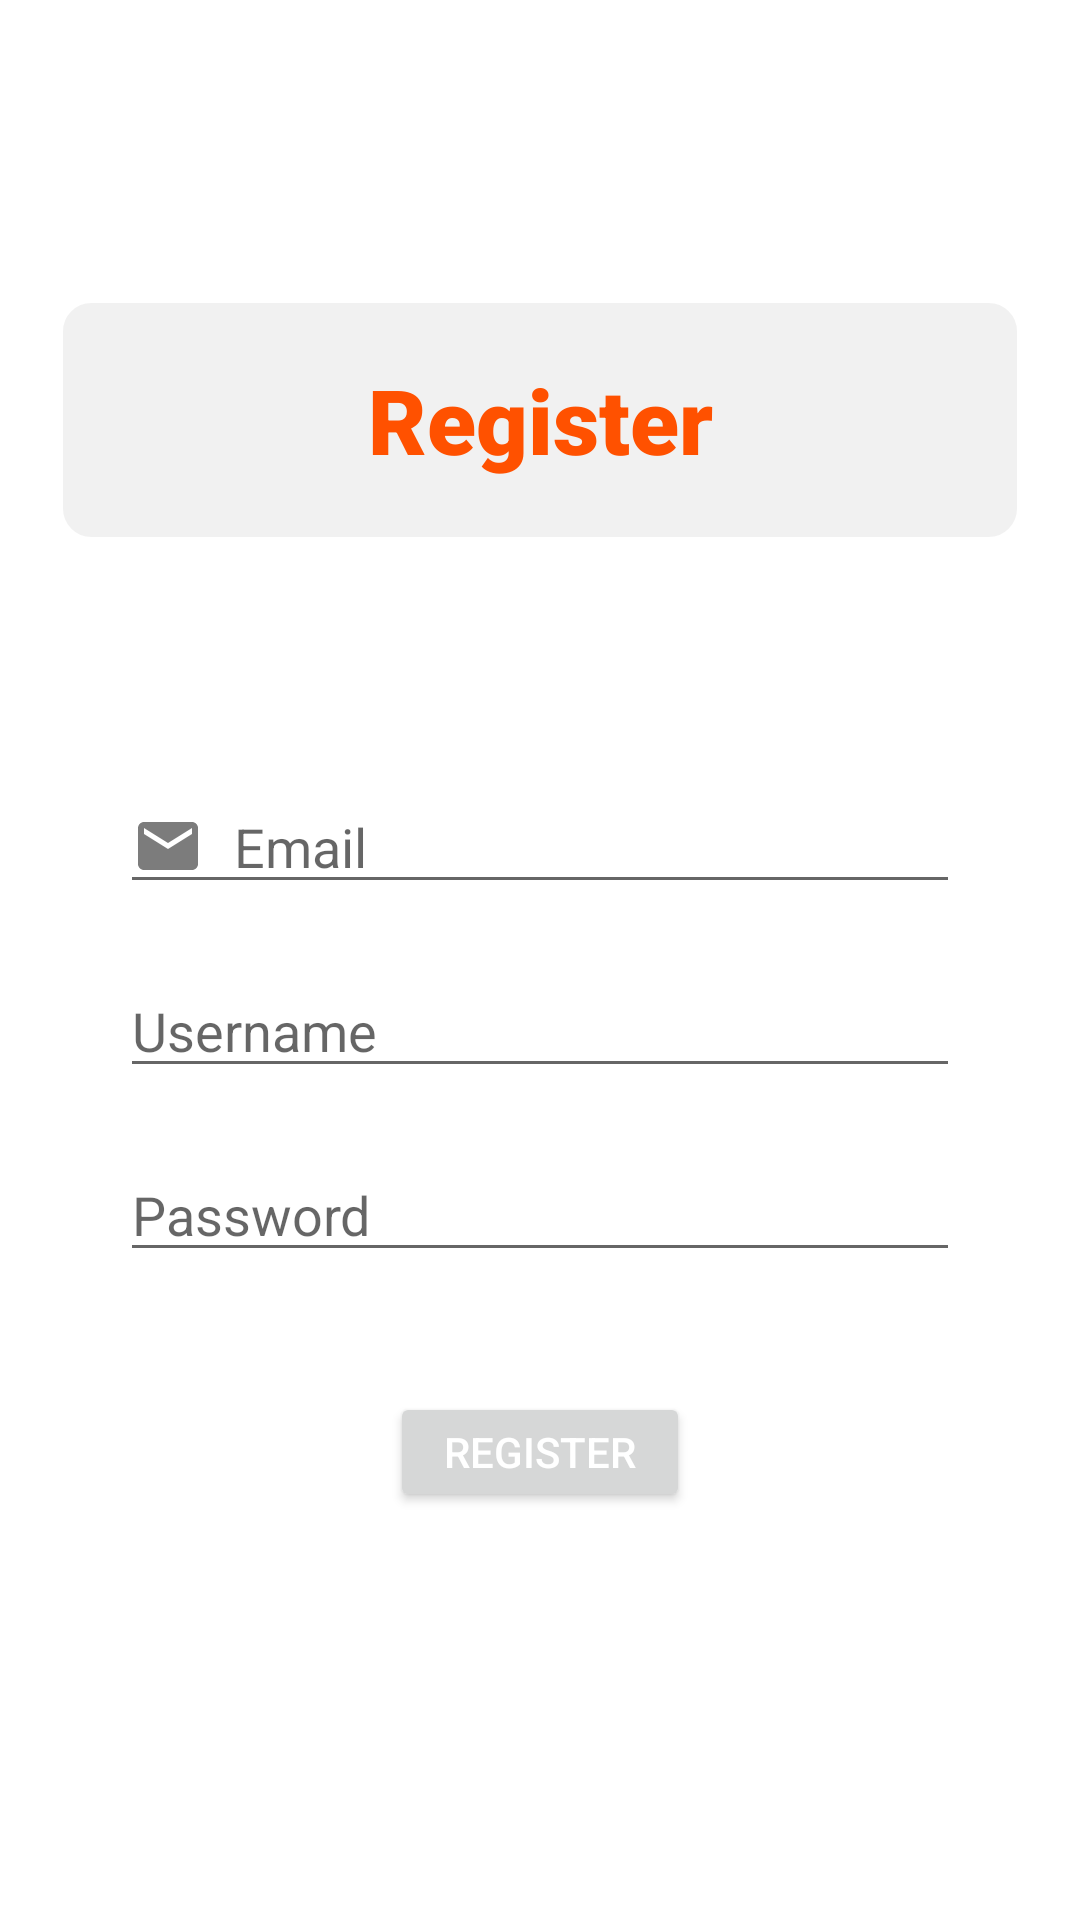

This screen was rendered from an Android layout file. Write that file and the resources it references.
<!-- AndroidManifest.xml: application theme Theme.Techst -->
<!-- res/layout/activity_register.xml -->
<?xml version="1.0" encoding="utf-8"?>
<RelativeLayout xmlns:android="http://schemas.android.com/apk/res/android"
    xmlns:app="http://schemas.android.com/apk/res-auto"
    xmlns:tools="http://schemas.android.com/tools"
    android:layout_width="match_parent"
    android:layout_height="match_parent"
    tools:context=".register_activity">

    <TextView
        android:id="@+id/register_banner"
        android:layout_width="match_parent"
        android:layout_height="80dp"
        android:layout_alignParentTop="true"
        android:layout_marginTop="100dp"
        android:layout_marginHorizontal="20dp"
        android:background="@drawable/rounded_corner"
        android:fontFamily="sans-serif-black"
        android:gravity="center"
        android:text="Register"
        android:textAlignment="center"
        android:textColor="#FF5100"
        android:textSize="30dp"
        android:textStyle="bold" />

    <LinearLayout
        android:id="@+id/register_details_layout"
        android:layout_width="match_parent"
        android:layout_height="wrap_content"
        android:layout_below="@+id/register_banner"
        android:layout_marginTop="60dp"
        android:orientation="vertical">

        <EditText
            android:id="@+id/register_email"
            android:layout_width="match_parent"
            android:layout_height="wrap_content"
            android:layout_marginHorizontal="40dp"
            android:layout_marginTop="20dp"
            android:drawableLeft="@drawable/ic_baseline_email_24"
            android:drawablePadding="10dp"
            android:hint="Email"
            android:textColor="@color/black"
            android:inputType="textEmailAddress" />

        <EditText
            android:id="@+id/register_username"
            android:textColor="@color/black"
            android:layout_width="match_parent"
            android:layout_height="wrap_content"
            android:layout_marginHorizontal="40dp"
            android:layout_marginTop="20dp"
            android:drawableLeft="@drawable/ic_baseline_person_24"
            android:drawablePadding="10dp"
            android:hint="Username"
            android:inputType="textPersonName" />

        <EditText
            android:id="@+id/register_password"
            android:textColor="@color/black"
            android:layout_width="match_parent"
            android:layout_height="wrap_content"
            android:layout_marginHorizontal="40dp"
            android:layout_marginVertical="20dp"
            android:drawableLeft="@drawable/ic_baseline_lock_24"
            android:drawablePadding="10dp"
            android:hint="Password"
            android:inputType="textPassword" />
    </LinearLayout>

    <Button
        android:id="@+id/register_button"
        android:layout_width="match_parent"
        android:layout_height="40dp"
        android:layout_below="@+id/register_details_layout"
        android:layout_marginTop="20dp"
        android:layout_marginHorizontal="130dp"
        android:text="REGISTER"/>

    <ProgressBar
        android:id="@+id/register_progressbar"
        style="@android:style/Widget.DeviceDefault.Light.ProgressBar.Large"
        android:layout_width="wrap_content"
        android:layout_height="wrap_content"
        android:layout_centerInParent="true"
        android:visibility="gone"
        android:indeterminateDrawable="@drawable/progress_style"/>

</RelativeLayout>
<!-- resources referenced by this layout -->
<resources>
  <!-- drawable ic_baseline_email_24 (drawable) -->
  <vector android:alpha="0.86" android:height="24dp"
      android:tint="?attr/colorControlNormal" android:viewportHeight="24"
      android:viewportWidth="24" android:width="24dp" xmlns:android="http://schemas.android.com/apk/res/android">
      <path android:fillColor="@android:color/white" android:pathData="M20,4L4,4c-1.1,0 -1.99,0.9 -1.99,2L2,18c0,1.1 0.9,2 2,2h16c1.1,0 2,-0.9 2,-2L22,6c0,-1.1 -0.9,-2 -2,-2zM20,8l-8,5 -8,-5L4,6l8,5 8,-5v2z"/>
  </vector>
  <!-- drawable progress_style (drawable) -->
  <?xml version="1.0" encoding="utf-8"?>
  <rotate
      xmlns:android="http://schemas.android.com/apk/res/android"
      android:fromDegrees="0"
      android:pivotX="50%"
      android:pivotY="50%"
      android:toDegrees="360">
  
      
      <shape
          android:innerRadiusRatio="3"
          android:shape="ring"
          android:thicknessRatio="8"
          android:useLevel="false">
  
          
          <size
              android:width="76dip"
              android:height="76dip" />
  
          
          <gradient
              android:angle="0"
              android:endColor="#00ffffff"
              android:startColor="#FF5100"
              android:type="sweep"
              android:useLevel="false" />
      </shape>
  
  </rotate>
  <!-- drawable rounded_corner (drawable) -->
  <?xml version="1.0" encoding="utf-8"?>
  <shape xmlns:android="http://schemas.android.com/apk/res/android" >
      <stroke
          android:width="1dp"
          android:color="@color/white" />
  
      <solid android:color="#F1F1F1" />
  
      <padding
          android:left="1dp"
          android:right="1dp"
          android:bottom="1dp"
          android:top="1dp" />
  
      <corners android:radius="10dp" />
  </shape>
  <style name="Theme.Techst" parent="Theme.MaterialComponents.Light.NoActionBar">
          
          <item name="colorPrimary">#B52400</item>
          <item name="colorPrimaryVariant">#FF5100</item>
          <item name="android:textColorPrimary">#ffffff</item>
          <item name="colorOnPrimary">@color/white</item>
          
          <item name="colorSecondary">#FF5100</item>
          <item name="colorSecondaryVariant">@color/teal_700</item>
          <item name="colorOnSecondary">#FF5100</item>
          
          <item name="android:statusBarColor" tools:targetApi="l">?attr/colorPrimaryVariant</item>
          
          <item name="android:statusBarColor" tools:ignore="DuplicateDefinition">@color/black</item>
      </style>
  <!-- not gathered from this repository: default colours our renderer supplied (Android Studio template values) -->
  <color name="teal_700">#FF018786</color>
  <color name="black">#FF000000</color>
  <color name="white">#FFFFFFFF</color>
</resources>
